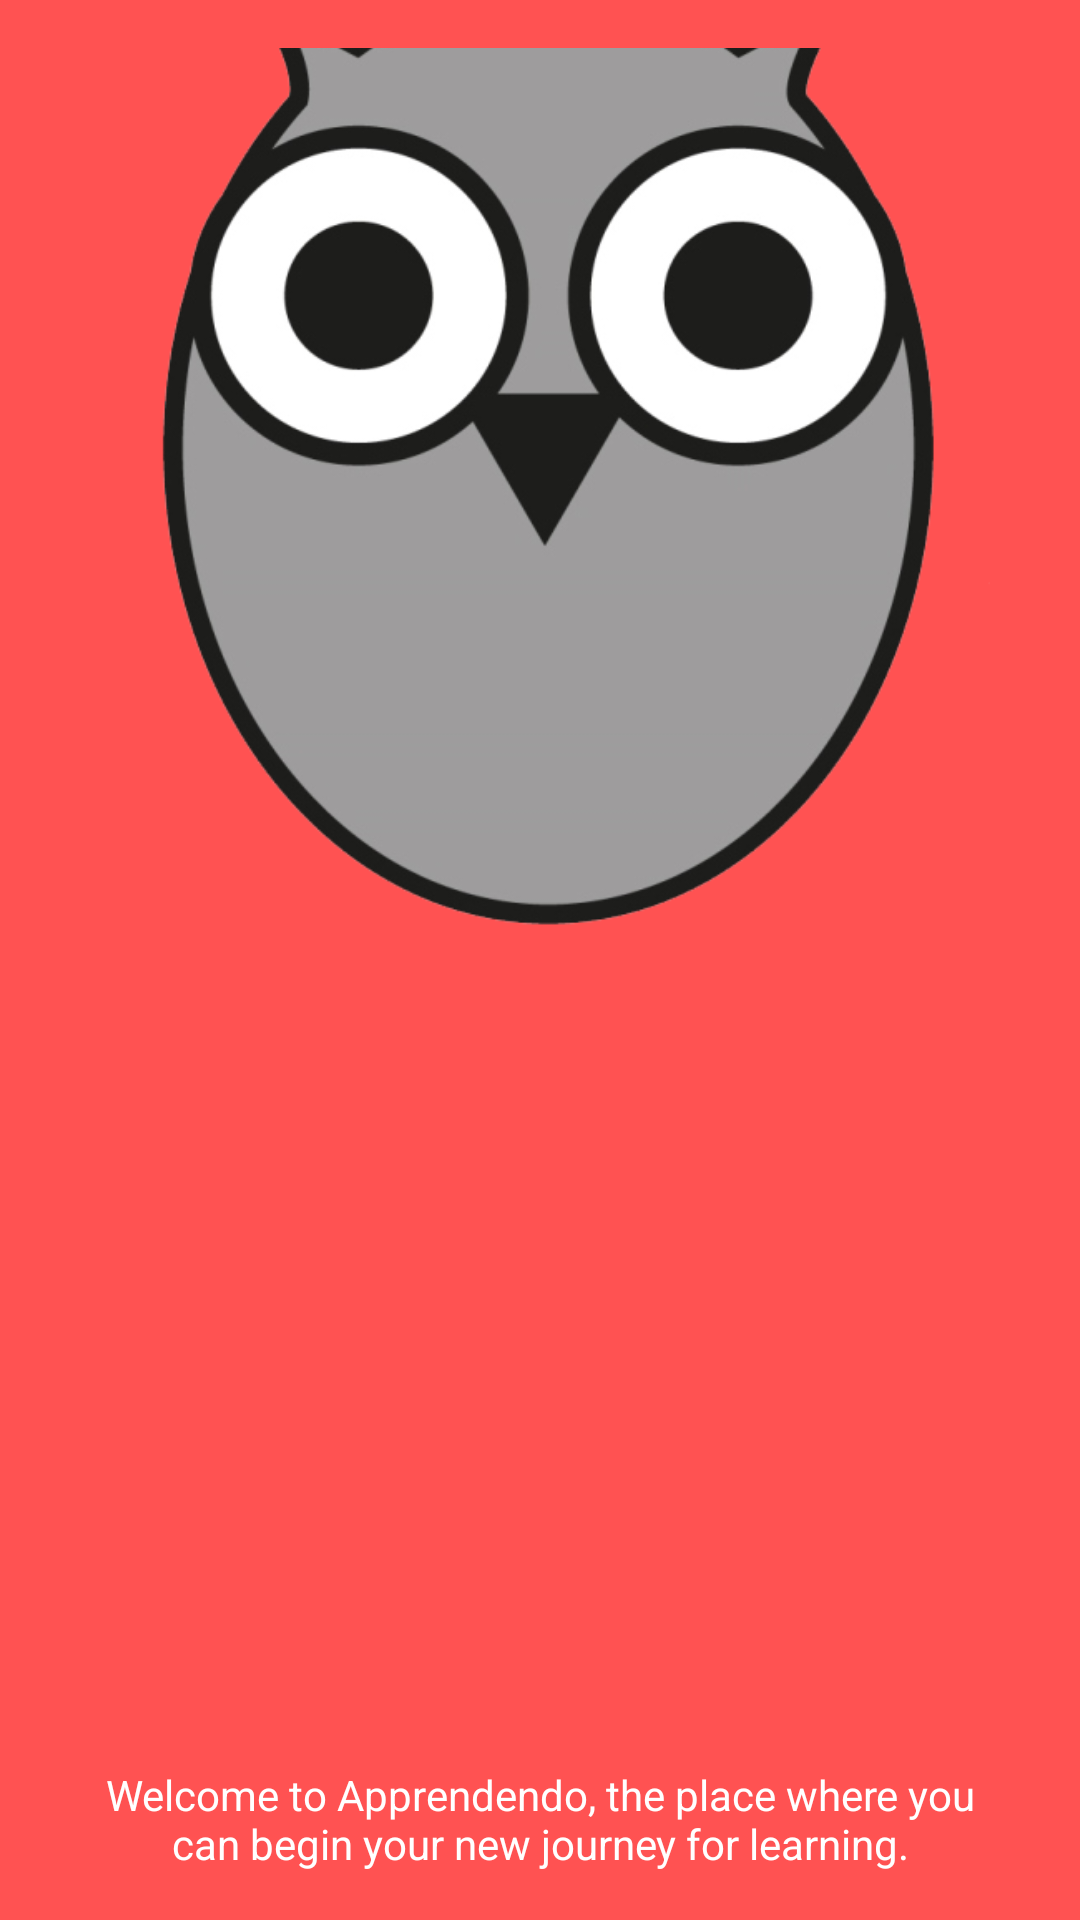

Here is an Android app screen rendered from its layout file. Give the layout XML and the strings, colors and styles it references.
<!-- AndroidManifest.xml: application theme AppTheme.NoActionBar -->
<!-- res/layout/nav_header_home.xml -->
<?xml version="1.0" encoding="utf-8"?>
<LinearLayout xmlns:android="http://schemas.android.com/apk/res/android"
    xmlns:app="http://schemas.android.com/apk/res-auto"
    android:layout_width="match_parent"
    android:layout_height="@dimen/nav_header_height"
    android:background="@color/colorAccent"
    android:gravity="bottom"
    android:orientation="vertical"
    android:paddingBottom="@dimen/activity_vertical_margin"
    android:paddingLeft="@dimen/activity_horizontal_margin"
    android:paddingRight="@dimen/activity_horizontal_margin"
    android:paddingTop="@dimen/activity_vertical_margin"
    android:theme="@style/ThemeOverlay.AppCompat.Dark"
    android:weightSum="1">

    <ImageView
        android:id="@+id/imageView"
        android:layout_width="wrap_content"
        android:layout_height="70dp"
        android:adjustViewBounds="false"
        android:paddingTop="@dimen/nav_header_vertical_spacing"
        app:srcCompat="@drawable/logo1_owl"
        android:layout_weight="1.62" />

    <TextView
        android:layout_width="match_parent"
        android:layout_height="wrap_content"
        android:paddingTop="@dimen/nav_header_vertical_spacing"
        android:text="@string/menuHeaderSubtitle"
        android:textColorHighlight="@color/colorPrimary"
        android:textAlignment="center"
        android:textAppearance="@style/TextAppearance.AppCompat.Body1" />


</LinearLayout>
<!-- resources referenced by this layout -->
<resources>
  <color name="colorAccent">#ff5252</color>
  <color name="colorPrimary">#9e9e9e</color>
  <dimen name="activity_horizontal_margin">30dp</dimen>
  <dimen name="activity_vertical_margin">16dp</dimen>
  <dimen name="nav_header_height">160dp</dimen>
  <dimen name="nav_header_vertical_spacing">5dp</dimen>
  <!-- drawable logo1_owl: png bitmap (drawable, 89509 bytes) -->
  <string name="menuHeaderSubtitle">Welcome to Apprendendo, the place where you can begin your new journey for learning.</string>
  <style name="AppTheme.NoActionBar">
          <item name="windowActionBar">false</item>
          <item name="windowNoTitle">true</item>
      </style>
</resources>
